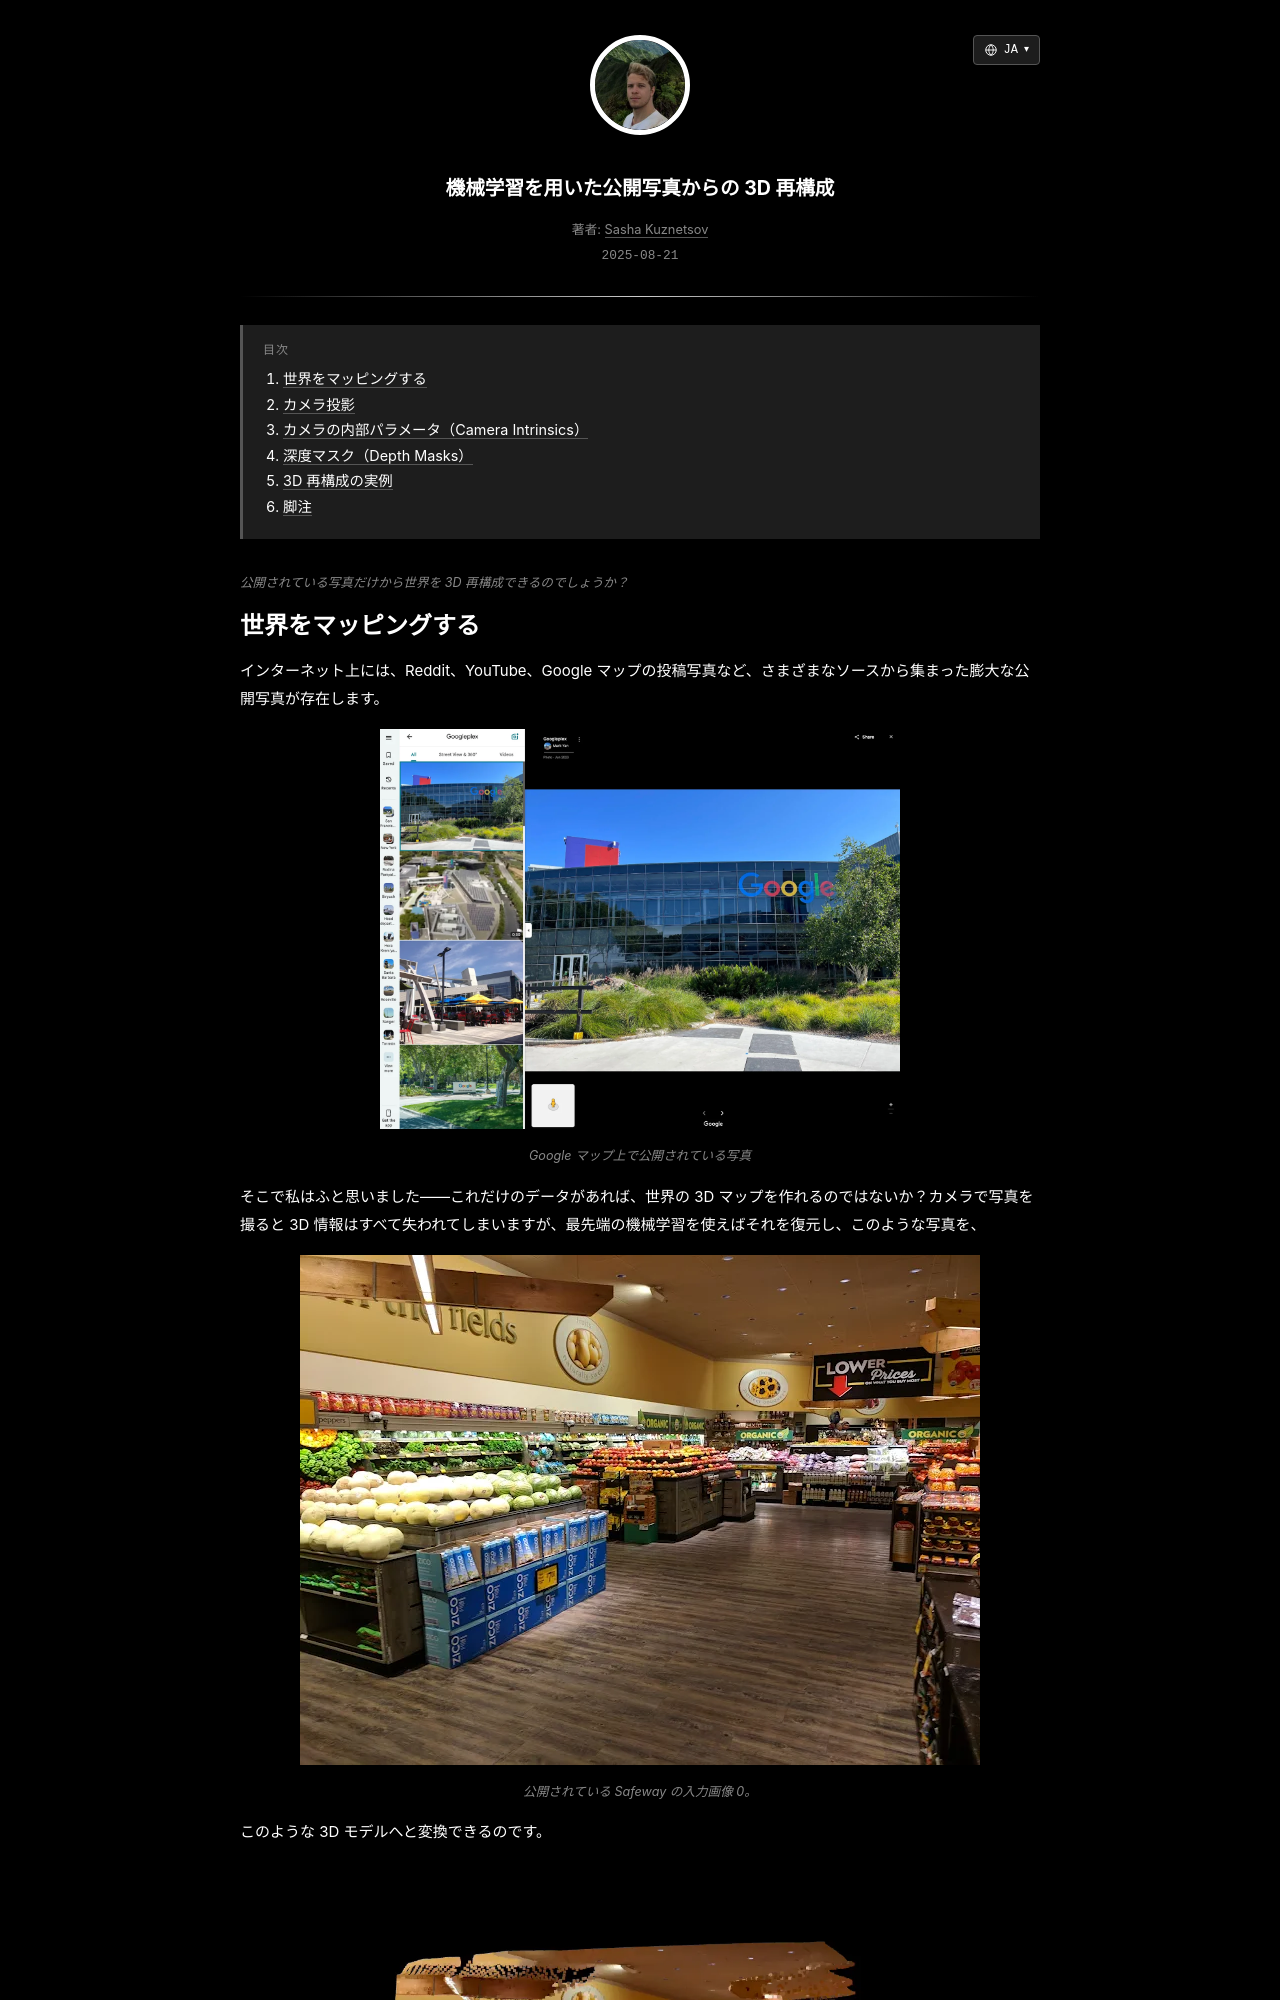

repository: skzv/my-plain-blog · page: ja/3d-reconstruction-from-public-photos.html · generator: jekyll

---
layout: post
lang_code: ja
locale: ja_JP
ref: 3d-reconstruction-from-public-photos
date: 2025-08-21 00:00:00 -0700
last_modified_at: 2025-08-21 00:00
permalink: /ja/3d-reconstruction-from-public-photos
title: "機械学習を用いた公開写真からの 3D 再構成"
imgpath: /assets/img/3d-reconstruction
previewurl: /3d-reconstruction-preview.png
description: "Apple の Depth Pro、カメラ投影の幾何学、Open3D を使って公開写真を 3D 再構成する試み。深度推定、点群、モデルの限界を実例とともに紹介します。"
image: /assets/img/3d-reconstruction/3d-reconstruction-preview.png
image_width: 1200
image_height: 630
image_alt: "推定深度を用いた公開写真の 3D 再構成"
mathjax: true
tags: [computer-vision, 3d-graphics, machine-learning]
toc: true
---

{% include description.html content="公開されている写真だけから世界を 3D 再構成できるのでしょうか？" %}
